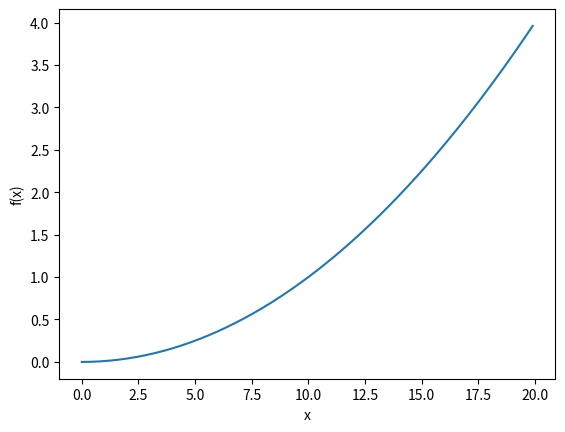

This chart was generated by the following Python code:
import numpy as np
import matplotlib.pylab as plt

def numerical_diff(f, x):
	h = 1e-4
	return (f(x+h) - f(x-h)) / (2*h)

def function_1(x):
	return 0.01*x**2 ; 0.1*x

def function_2(x):
	return x[0]**2 + x[1]**2

def numerical_gradient(x, f):
	h = 1e-4
	grad = np.zeros_like(x)

	for idx in range(x.size):
		tmp_val = x[idx]
		x[idx] = tmp_val + h
		fxh1 = f(x)

		x[idx] = tmp_val - h
		fxh2 = f(x)

		grad[idx] = f(fxh1 - fxh2) / (2*h)
		x[idx] = tmp_val
	return grad

x = np.arange(0.0, 20.0, 0.1)
y = function_1(x)
plt.xlabel("x")
plt.ylabel("f(x)")
plt.plot(x, y)
plt.show()
